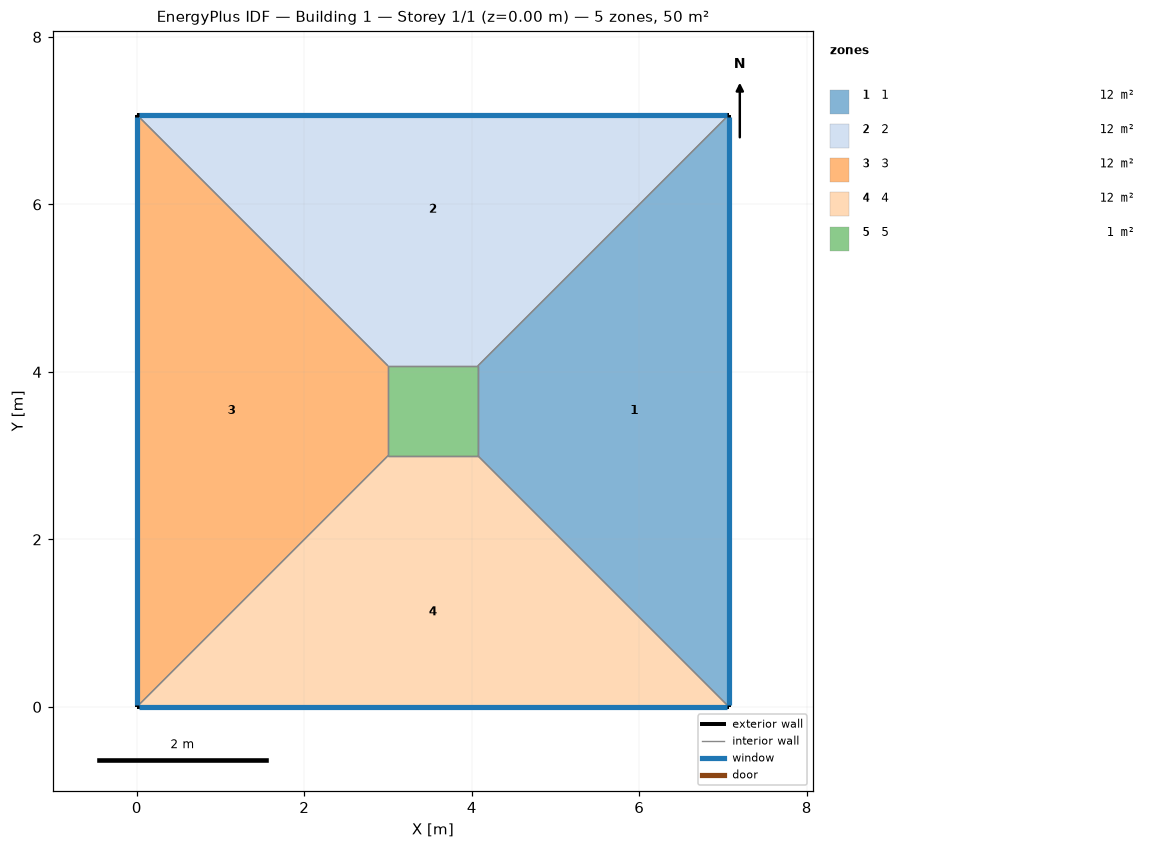
=== STOREY PLAN SPEC (per zone: floor XY polygon, exterior-wall plan segments, windows/doors) ===
zone 1: 1  (12.2 m²)
  floor: (7.07, 7.07) (7.07, 0.00) (4.07, 3.00) (4.07, 4.07)
  exterior wall: (7.07, 0.00) – (7.07, 7.07)  [7.1 m]
    window: (7.07, 0.03) – (7.07, 7.05)  [17.0 m²]
  interior walls: 3
zone 2: 2  (12.2 m²)
  floor: (0.00, 7.07) (7.07, 7.07) (4.07, 4.07) (3.00, 4.07)
  exterior wall: (7.07, 7.07) – (0.00, 7.07)  [7.1 m]
    window: (7.05, 7.07) – (0.03, 7.07)  [17.0 m²]
  interior walls: 3
zone 3: 3  (12.2 m²)
  floor: (0.00, 0.00) (0.00, 7.07) (3.00, 4.07) (3.00, 3.00)
  exterior wall: (0.00, 7.07) – (0.00, 0.00)  [7.1 m]
    window: (0.00, 7.05) – (0.00, 0.03)  [17.0 m²]
  interior walls: 3
zone 4: 4  (12.2 m²)
  floor: (7.07, 0.00) (0.00, 0.00) (3.00, 3.00) (4.07, 3.00)
  exterior wall: (0.00, 0.00) – (7.07, 0.00)  [7.1 m]
    window: (0.03, 0.00) – (7.05, 0.00)  [17.0 m²]
  interior walls: 3
zone 5: 5  (1.1 m²)
  floor: (3.00, 3.00) (3.00, 4.07) (4.07, 4.07) (4.07, 3.00)
  interior walls: 4

=== DERIVED (storey summary) ===
Building: Building 1
Storey: 1 of 1  (floor level z = 0.00 m)
Storey gross floor area: 50.0 m²
Zones on this storey: 5
  - 1: floor 12.2 m²; exterior wall 7.1 m (28.3 m²); 1 window(s) 17.0 m²; WWR 60.0%
  - 2: floor 12.2 m²; exterior wall 7.1 m (28.3 m²); 1 window(s) 17.0 m²; WWR 60.0%
  - 3: floor 12.2 m²; exterior wall 7.1 m (28.3 m²); 1 window(s) 17.0 m²; WWR 60.0%
  - 4: floor 12.2 m²; exterior wall 7.1 m (28.3 m²); 1 window(s) 17.0 m²; WWR 60.0%
  - 5: floor 1.1 m²
Zone adjacency (shared interzone walls):
  - 1 ↔ 2
  - 1 ↔ 4
  - 1 ↔ 5
  - 2 ↔ 3
  - 2 ↔ 5
  - 3 ↔ 4
  - 3 ↔ 5
  - 4 ↔ 5